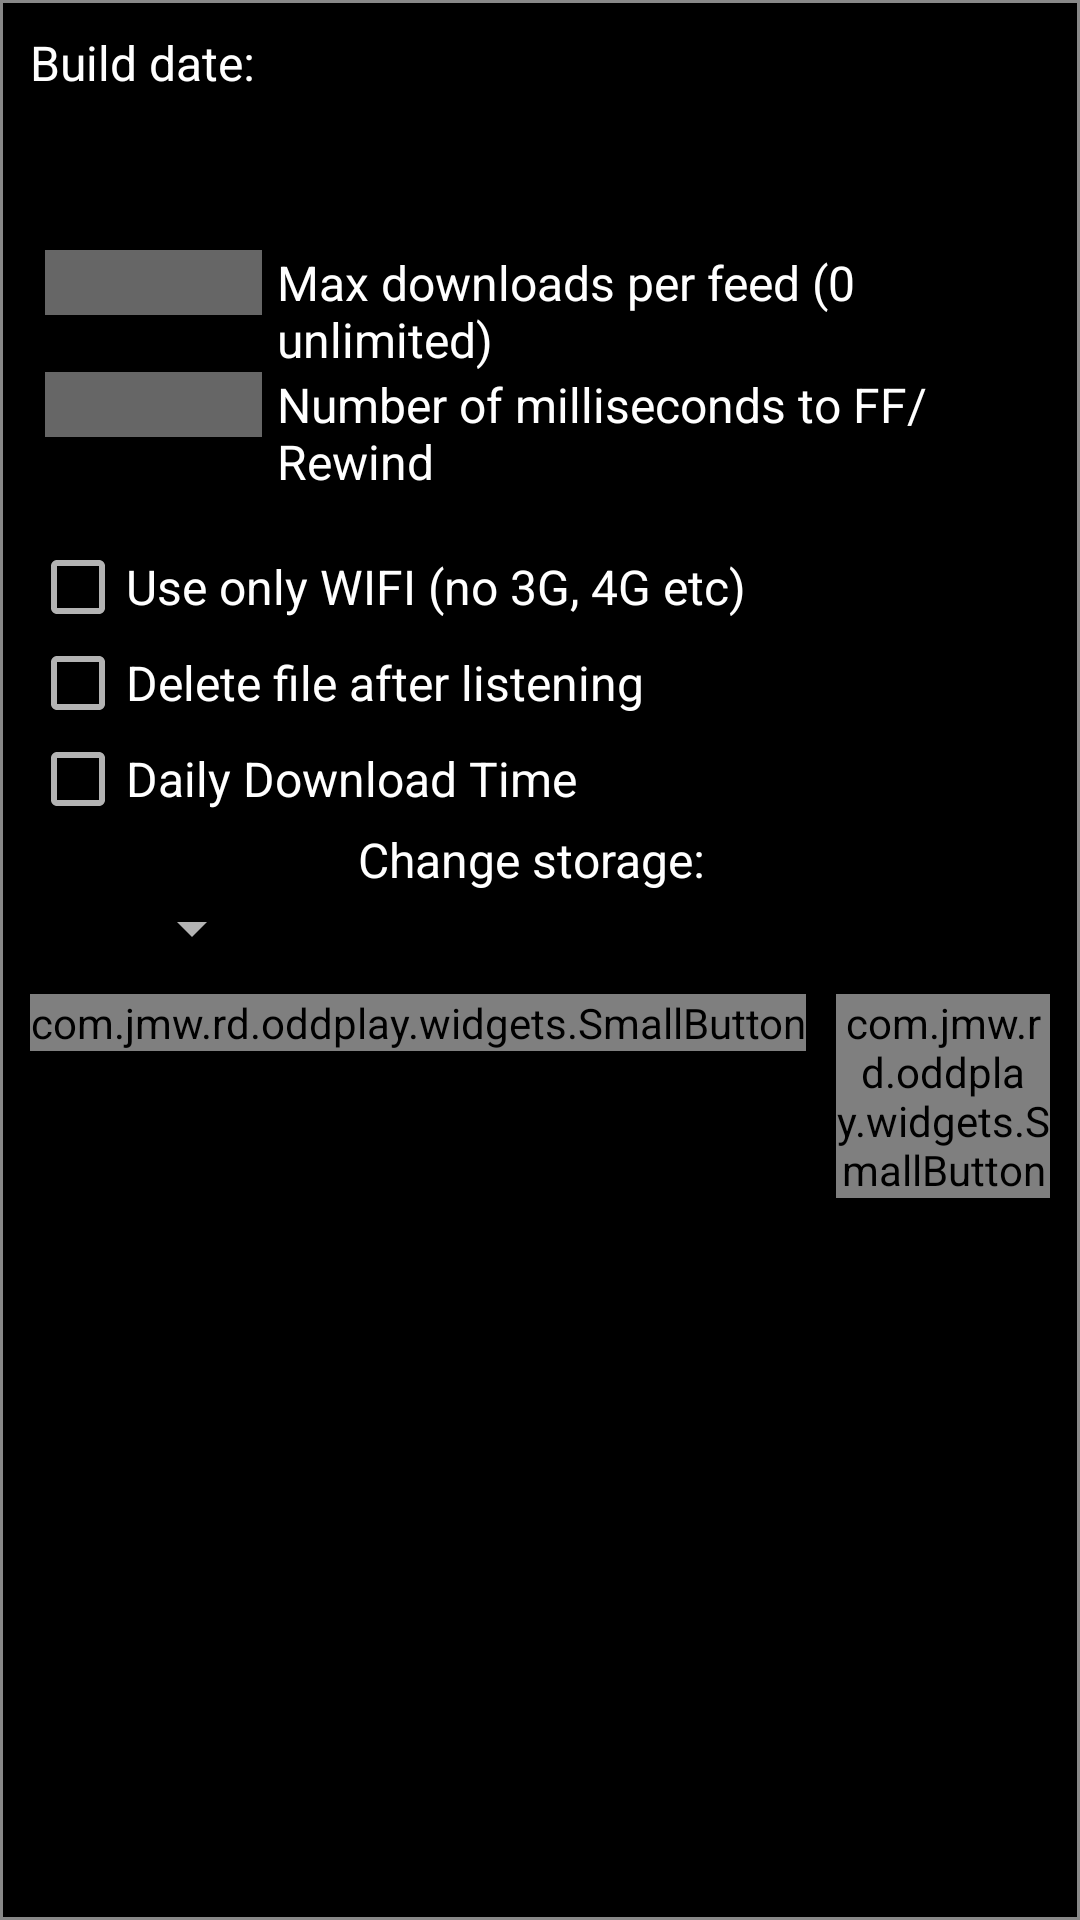

Reconstruct the res/layout file that produces this screen, plus the resources it refers to.
<!-- AndroidManifest.xml: application theme Theme.AppCompat -->
<!-- res/layout/main_view_settings.xml -->
<LinearLayout xmlns:android="http://schemas.android.com/apk/res/android"
    xmlns:tools="http://schemas.android.com/tools"
    android:layout_width="match_parent"
    android:layout_height="match_parent"
    android:animateLayoutChanges="true"
    android:background="#ff000000"
    android:focusableInTouchMode="false">
    <RelativeLayout xmlns:android="http://schemas.android.com/apk/res/android"
        xmlns:tools="http://schemas.android.com/tools"
        android:layout_width="match_parent"
        android:layout_height="match_parent"
        android:background="@drawable/border_line"
        android:gravity="center_horizontal"
        android:layout_marginBottom="@dimen/activity_vertical_margin"
        android:layout_marginLeft="@dimen/activity_horizontal_margin"
        android:layout_marginRight="@dimen/activity_horizontal_margin"
        android:layout_marginTop="@dimen/activity_vertical_margin"
        android:padding="10dp"
        android:textAlignment="center"
        tools:context="com.jmw.rd.oddplay.settings.SettingsViewPage">
        <LinearLayout
            android:layout_width="wrap_content"
            android:layout_height="wrap_content"
            android:id="@+id/buildDateLayout"
            android:layout_marginBottom="30dp">
            <TextView
                android:layout_width="wrap_content"
                android:layout_height="wrap_content"
                android:textColor="@color/white"
                android:text="@string/buildDate"
                android:textSize="16sp"
                android:layout_marginEnd="6dp"/>
            <TextView
                android:id="@+id/buildDate"
                android:layout_width="wrap_content"
                android:layout_height="wrap_content"
                android:textSize="16sp"/>
        </LinearLayout>
        <TextView
            android:id="@+id/settingsInfo"
            android:layout_width="wrap_content"
            android:layout_height="wrap_content"
            android:textSize="16sp"
            android:layout_below="@+id/buildDateLayout"
            android:background="@color/header_background"
            android:focusableInTouchMode="false"
            android:gravity="center"
            android:textAlignment="center"
            android:textColor="@color/header_text"
            android:layout_alignEnd="@+id/numberDownloadsSection" />

        <LinearLayout
            android:id="@+id/numberDownloadsSection"
            android:layout_below="@+id/settingsInfo"
            android:layout_width="match_parent"
            android:layout_height="wrap_content"
            android:orientation="horizontal">

            <EditText
                android:id="@+id/maxDownloadsPerFeed"
                android:layout_width="wrap_content"
                android:layout_height="wrap_content"
                android:layout_marginRight="5dp"
                android:layout_marginLeft="5dp"
                android:layout_weight="1"
                android:ems="4"
                android:inputType="number"
                android:textColor="@color/white"
                android:textSize="16sp"
                android:background="@drawable/edit_background"/>

            <TextView
                android:id="@+id/maxDownloadsLabel"
                android:layout_width="wrap_content"
                android:layout_height="wrap_content"
                android:layout_weight="3"
                android:text="@string/maxNumberDownloads"
                android:textColor="@color/white"
                android:textSize="16sp"
                android:labelFor="@id/maxDownloadsPerFeed"/>

        </LinearLayout>

        <LinearLayout
            android:id="@+id/numberMsToSkip"
            android:layout_below="@+id/numberDownloadsSection"
            android:layout_width="match_parent"
            android:layout_height="wrap_content"
            android:layout_marginBottom="15dp"
            android:orientation="horizontal">

            <EditText
                android:id="@+id/numberMsToSkipInput"
                android:layout_width="wrap_content"
                android:layout_height="wrap_content"
                android:layout_marginRight="5dp"
                android:layout_marginLeft="5dp"
                android:layout_weight="1"
                android:ems="4"
                android:inputType="number"
                android:textColor="@color/white"
                android:textSize="16sp"
                android:background="@drawable/edit_background"
                android:gravity="center_vertical" />

            <TextView
                android:id="@+id/numberMsToSkipLabel"
                android:layout_width="wrap_content"
                android:layout_height="wrap_content"
                android:layout_weight="3"
                android:text="@string/numberMillisecondsToSkip"
                android:textColor="@color/white"
                android:textSize="16sp"
                android:labelFor="@id/numberMsToSkipInput"
                android:gravity="center_vertical" />

        </LinearLayout>

        <CheckBox
            android:id="@+id/useOnlyWifiCheckbox"
            android:layout_width="wrap_content"
            android:layout_height="wrap_content"
            android:layout_alignParentStart="true"
            android:layout_below="@id/numberMsToSkip"
            android:text="@string/useOnlyWIFI"
            android:textColor="@color/white"
            android:layout_marginEnd="6dp"
            android:textSize="16sp" />

        <CheckBox
            android:id="@+id/deleteAfterListening"
            android:layout_below="@id/useOnlyWifiCheckbox"
            android:visibility="visible"
            android:layout_width="wrap_content"
            android:layout_height="wrap_content"
            android:text="@string/deleteFileAfterListening"
            android:textColor="@color/white"
            android:textSize="16sp"
            android:layout_centerVertical="true"
            android:layout_alignParentStart="true" />

        <LinearLayout
            android:id="@+id/downloadTimeLayout"
            android:layout_below="@id/deleteAfterListening"
            android:layout_width="match_parent"
            android:layout_height="wrap_content"

            android:layout_alignParentStart="true">
            <CheckBox
                android:id="@+id/downloadTimeSet"
                android:visibility="visible"
                android:layout_width="wrap_content"
                android:layout_height="wrap_content"
                android:text="@string/dailyDownloadTime"
                android:textColor="@color/white"
                android:textSize="16sp"
                android:layout_gravity="center_vertical"
                android:gravity="center_vertical" />

            <Space
                android:layout_width="10sp"
                android:layout_height="match_parent" />

            <TextView
                android:layout_width="140dp"
                android:layout_height="match_parent"
                android:id="@+id/downloadTimeTextView"
                android:textColor="@color/white"
                android:textSize="16sp"
                android:text=""
                android:layout_margin="0dp"
                android:layout_gravity="center_vertical"
                android:gravity="center_vertical" />

        </LinearLayout>

        <LinearLayout
            android:id="@+id/chooseStorageSection"
            android:layout_below="@+id/downloadTimeLayout"
            android:layout_width="match_parent"
            android:layout_height="wrap_content"
            android:layout_marginBottom="10dp"
            android:orientation="vertical">
            <TextView
                android:id="@+id/changeStorage"
                android:layout_width="match_parent"
                android:layout_height="match_parent"
                android:text="@string/changeStorageSettingsLabel"
                android:textColor="@color/white"
                android:textSize="16sp"
                android:layout_marginEnd="6dp"
                android:gravity="center_vertical|start"
                android:textAlignment="center" />

            <Spinner
                android:layout_width="wrap_content"
                android:layout_height="wrap_content"
                android:id="@+id/externalStorageSelector"
                android:layout_marginStart="30dp" />
        </LinearLayout>
        <LinearLayout
            android:layout_width="match_parent"
            android:layout_height="wrap_content"
            android:orientation="horizontal"
            android:layout_below="@+id/chooseStorageSection">
            <com.jmw.rd.oddplay.widgets.SmallButton
                android:id="@+id/exportDataStartButton"
                android:layout_width="wrap_content"
                android:layout_height="wrap_content"
                android:text="@string/exportServer" />
            <com.jmw.rd.oddplay.widgets.SmallButton
                android:id="@+id/exportDataStopButton"
                android:layout_marginLeft="10dp"
                android:layout_width="wrap_content"
                android:layout_height="wrap_content"
                android:text="@string/stopExportServr" />
        </LinearLayout>


    </RelativeLayout>
</LinearLayout>
<!-- resources referenced by this layout -->
<resources>
  <color name="header_background">#ff000000</color>
  <color name="header_text">#ff238b8b</color>
  <color name="white">#ffffffff</color>
  <!-- drawable border_line (drawable) -->
  <shape xmlns:android="http://schemas.android.com/apk/res/android"
      android:shape="rectangle">
      <solid android:color="@color/black" />
      <stroke
          android:width="1dp"
          android:color="@color/border" />
  </shape>
  <!-- drawable edit_background (drawable) -->
  <shape xmlns:android="http://schemas.android.com/apk/res/android"
      android:shape="rectangle">
      <solid android:color="#666666" />
  </shape>
  <string name="buildDate">Build date:</string>
  <string name="changeStorageSettingsLabel">Change storage:</string>
  <string name="dailyDownloadTime">Daily Download Time</string>
  <string name="deleteFileAfterListening">Delete file after listening</string>
  <string name="exportServer">Export Server</string>
  <string name="maxNumberDownloads">Max downloads per feed (0 unlimited)</string>
  <string name="numberMillisecondsToSkip">Number of milliseconds to FF/Rewind</string>
  <string name="stopExportServr">Stop Export</string>
  <string name="useOnlyWIFI">Use only WIFI (no 3G, 4G etc)</string>
  <color name="black">#FF000000</color>
  <color name="border">#FF888888</color>
</resources>
